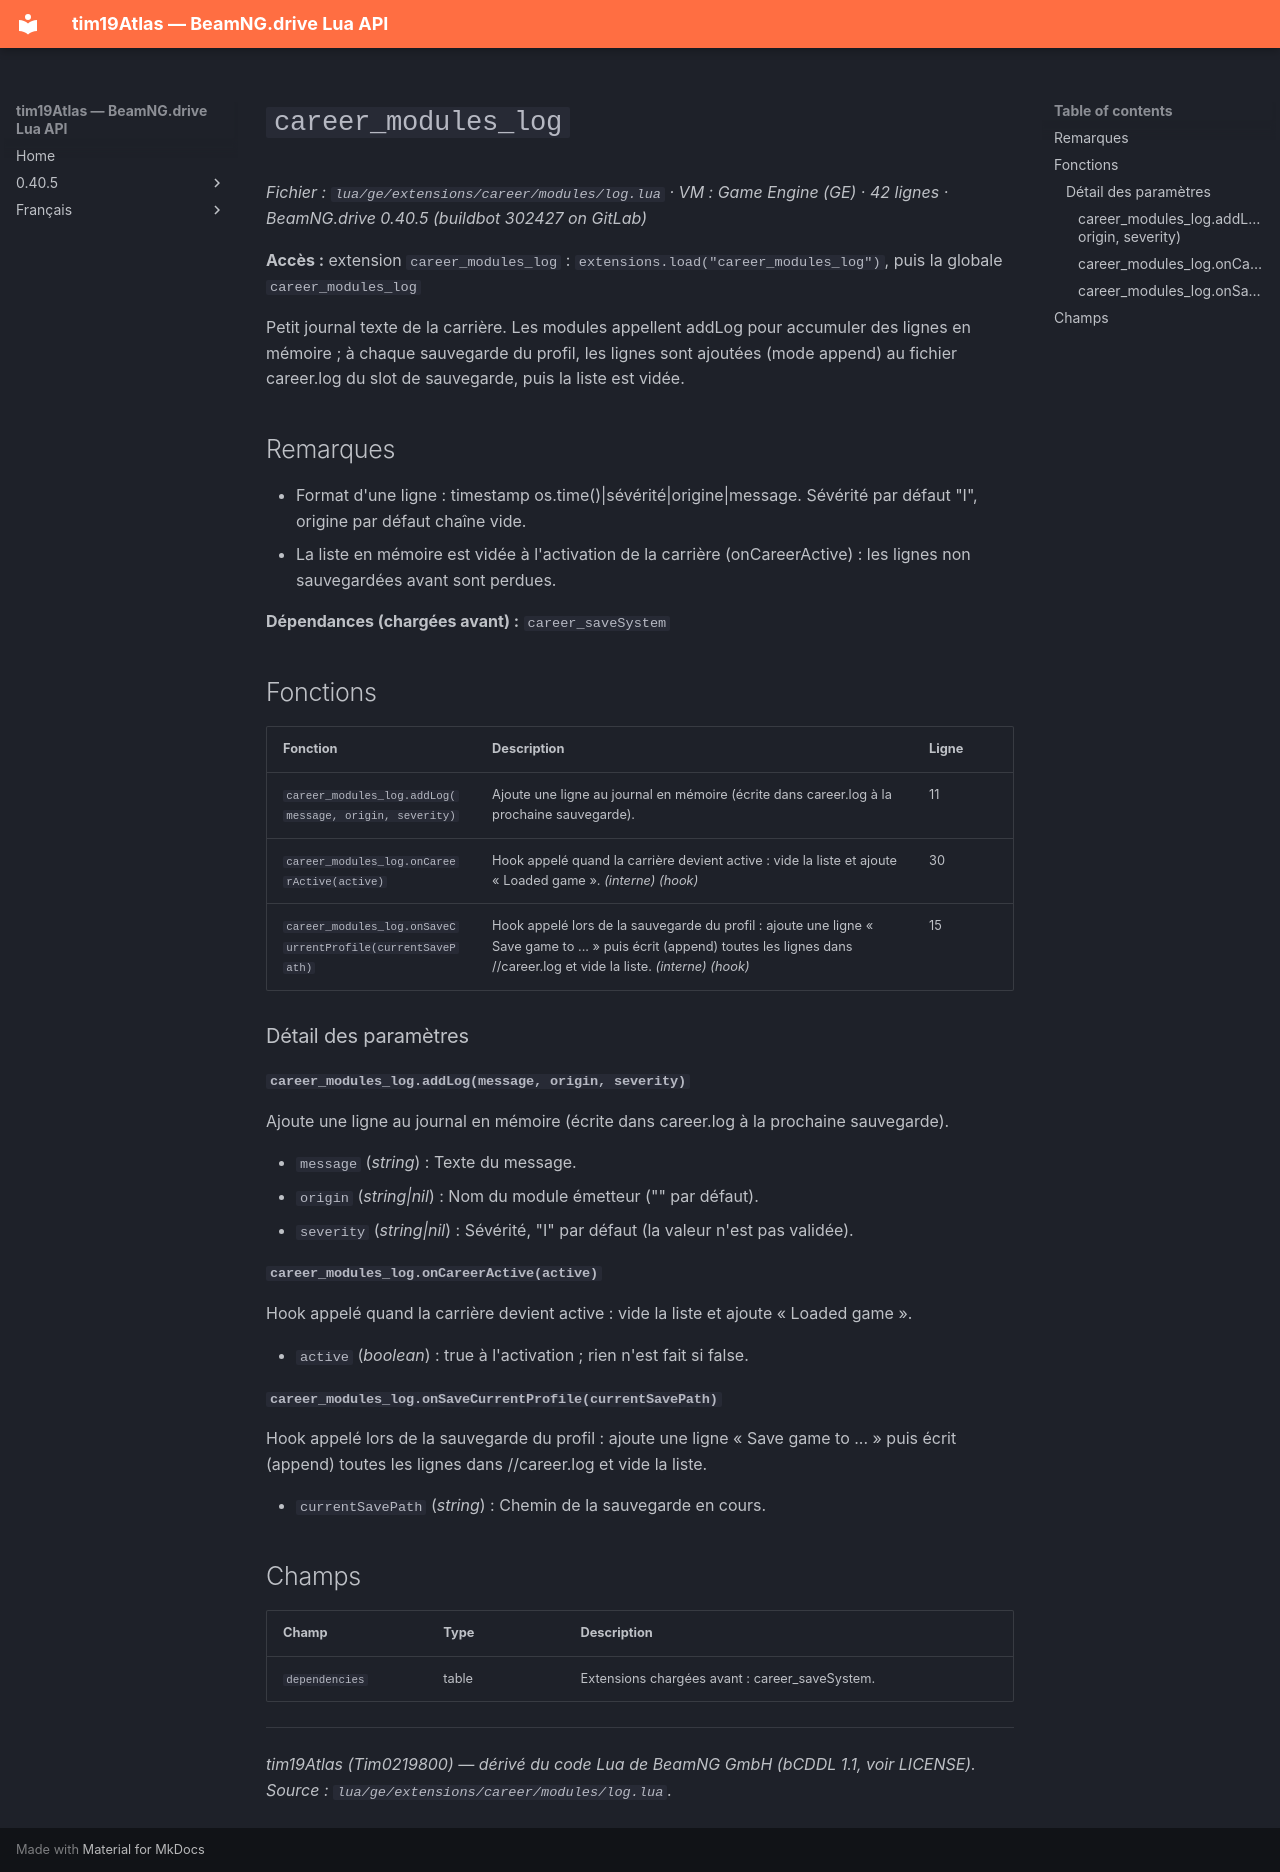

repository: Tim0219800/beamng-lua-atlas · page: fr/0.40.5/ge/extensions/career/modules/log.html · generator: mkdocs

# `career_modules_log`

*Fichier : `lua/ge/extensions/career/modules/log.lua` · VM : Game Engine (GE) · 42 lignes · BeamNG.drive 0.40.5 (buildbot 302427 on GitLab)*

**Accès :** extension `career_modules_log` : `extensions.load("career_modules_log")`, puis la globale `career_modules_log`

Petit journal texte de la carrière. Les modules appellent addLog pour accumuler des lignes en mémoire ; à chaque sauvegarde du profil, les lignes sont ajoutées (mode append) au fichier career.log du slot de sauvegarde, puis la liste est vidée.

## Remarques

- Format d'une ligne : timestamp os.time()|sévérité|origine|message. Sévérité par défaut "I", origine par défaut chaîne vide.
- La liste en mémoire est vidée à l'activation de la carrière (onCareerActive) : les lignes non sauvegardées avant sont perdues.

**Dépendances (chargées avant) :** `career_saveSystem`

## Fonctions

| Fonction | Description | Ligne |
|---|---|---|
| `career_modules_log.addLog(message, origin, severity)` | Ajoute une ligne au journal en mémoire (écrite dans career.log à la prochaine sauvegarde). | 11 |
| `career_modules_log.onCareerActive(active)` | Hook appelé quand la carrière devient active : vide la liste et ajoute « Loaded game <chemin> ». *(interne)* *(hook)* | 30 |
| `career_modules_log.onSaveCurrentProfile(currentSavePath)` | Hook appelé lors de la sauvegarde du profil : ajoute une ligne « Save game to ... » puis écrit (append) toutes les lignes dans <saveRoot>/<slot>/career.log et vide la liste. *(interne)* *(hook)* | 15 |

### Détail des paramètres

#### `career_modules_log.addLog(message, origin, severity)`

Ajoute une ligne au journal en mémoire (écrite dans career.log à la prochaine sauvegarde).

- `message` (*string*) : Texte du message.
- `origin` (*string|nil*) : Nom du module émetteur ("" par défaut).
- `severity` (*string|nil*) : Sévérité, "I" par défaut (la valeur n'est pas validée).

#### `career_modules_log.onCareerActive(active)`

Hook appelé quand la carrière devient active : vide la liste et ajoute « Loaded game <chemin> ».

- `active` (*boolean*) : true à l'activation ; rien n'est fait si false.

#### `career_modules_log.onSaveCurrentProfile(currentSavePath)`

Hook appelé lors de la sauvegarde du profil : ajoute une ligne « Save game to ... » puis écrit (append) toutes les lignes dans <saveRoot>/<slot>/career.log et vide la liste.

- `currentSavePath` (*string*) : Chemin de la sauvegarde en cours.

## Champs

| Champ | Type | Description |
|---|---|---|
| `dependencies` | table<integer, string> | Extensions chargées avant : career_saveSystem. |

---
*tim19Atlas (Tim0219800) — dérivé du code Lua de BeamNG GmbH (bCDDL 1.1, voir LICENSE). Source : `lua/ge/extensions/career/modules/log.lua`.*
